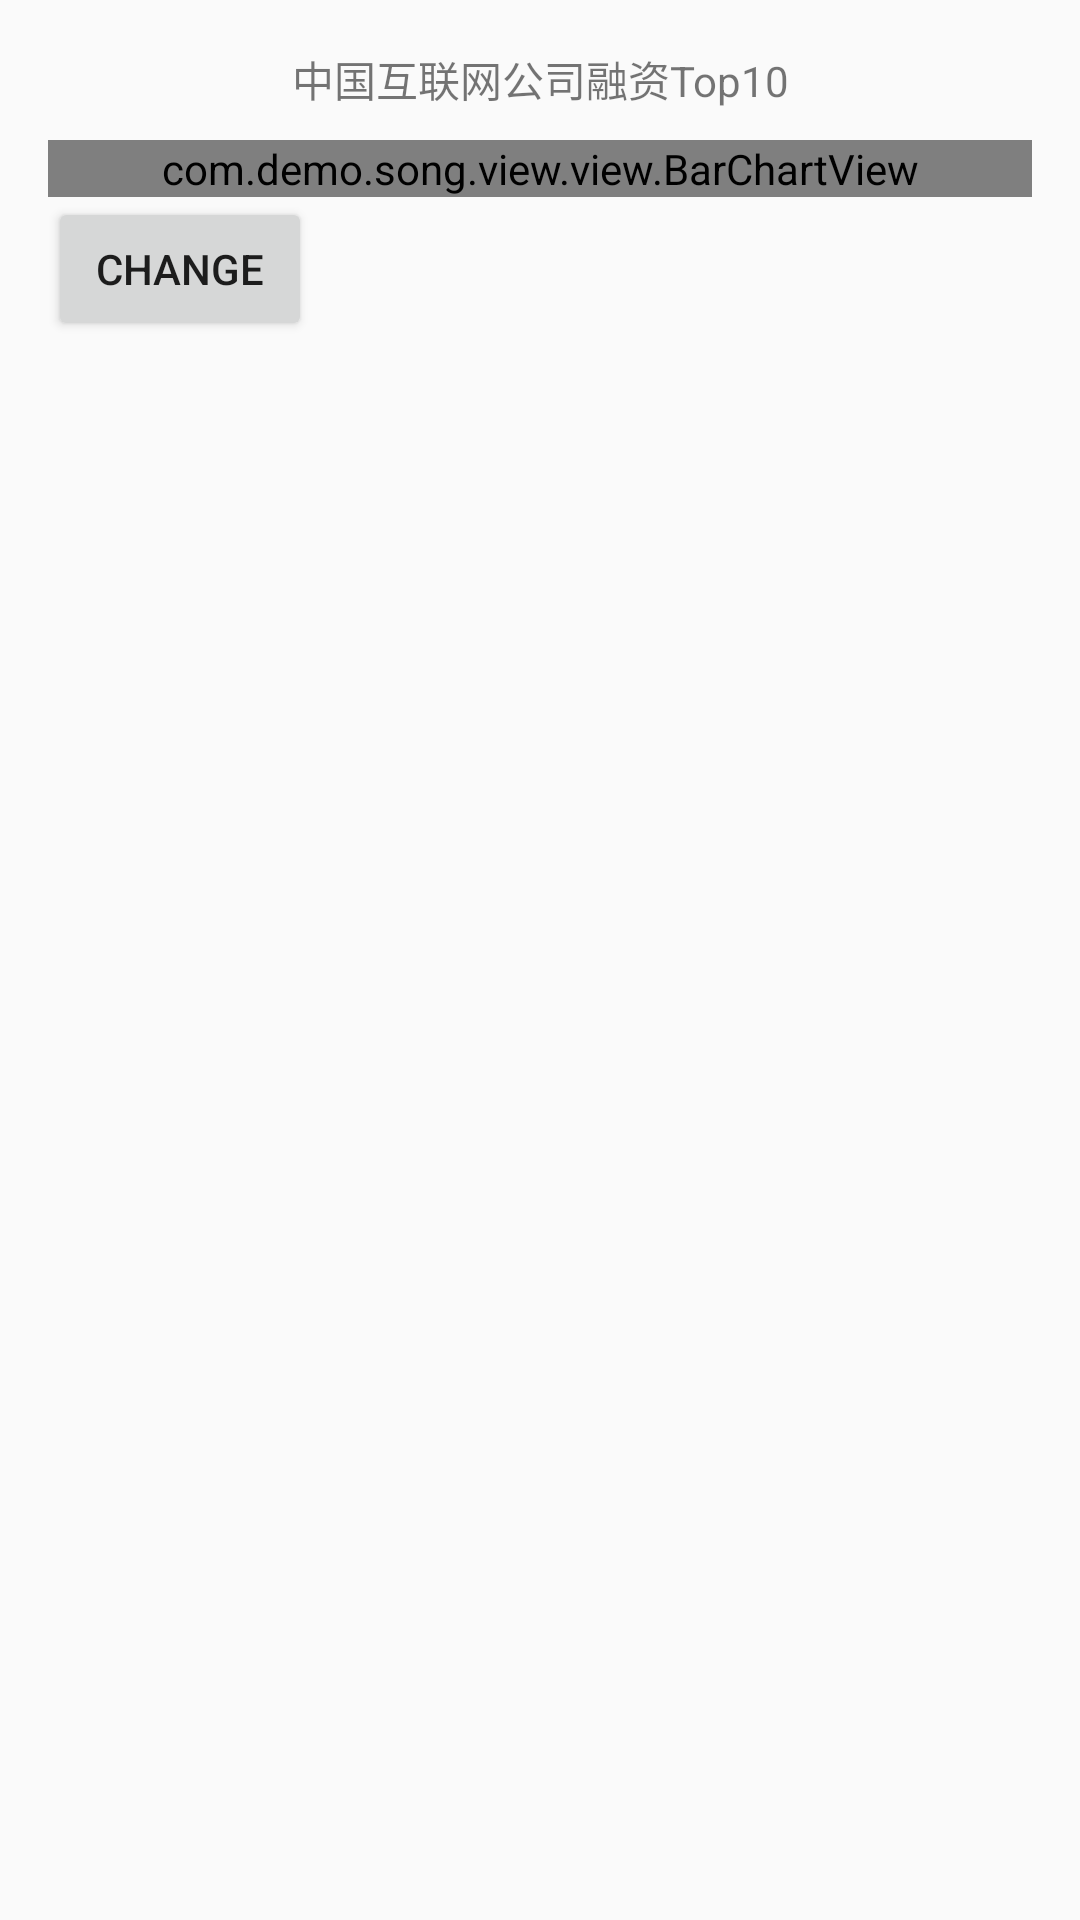

Here is an Android app screen rendered from its layout file. Give the layout XML and the strings, colors and styles it references.
<!-- AndroidManifest.xml: application theme AppTheme -->
<!-- res/layout/activity_bar_chart.xml -->
<?xml version="1.0" encoding="utf-8"?>
<LinearLayout xmlns:android="http://schemas.android.com/apk/res/android"
    xmlns:tools="http://schemas.android.com/tools"
    android:layout_width="match_parent"
    android:layout_height="match_parent"
    android:paddingBottom="@dimen/activity_vertical_margin"
    android:paddingLeft="@dimen/activity_horizontal_margin"
    android:paddingRight="@dimen/activity_horizontal_margin"
    android:paddingTop="@dimen/activity_vertical_margin"
    android:orientation="vertical"
    tools:context="com.demo.song.view.BarChartActivity">

    <TextView
        android:layout_width="match_parent"
        android:layout_height="wrap_content"
        android:text="中国互联网公司融资Top10"
        android:gravity="center"
        android:layout_marginBottom="10dp"/>

    <com.demo.song.view.view.BarChartView
        android:id="@+id/bar_char_view"
        android:layout_width="match_parent"
        android:layout_height="wrap_content"/>

    <Button
        android:layout_width="wrap_content"
        android:layout_height="wrap_content"
        android:text="change"
        android:onClick="onChange"/>

</LinearLayout>
<!-- resources referenced by this layout -->
<resources>
  <dimen name="activity_horizontal_margin">16dp</dimen>
  <dimen name="activity_vertical_margin">16dp</dimen>
  <style name="AppTheme" parent="Theme.AppCompat.Light.DarkActionBar">
          
          <item name="colorPrimary">@color/colorPrimary</item>
          <item name="colorPrimaryDark">@color/colorPrimaryDark</item>
          <item name="colorAccent">@color/colorAccent</item>
      </style>
  <color name="colorPrimary">#3F51B5</color>
  <color name="colorPrimaryDark">#303F9F</color>
  <color name="colorAccent">#FF4081</color>
</resources>
